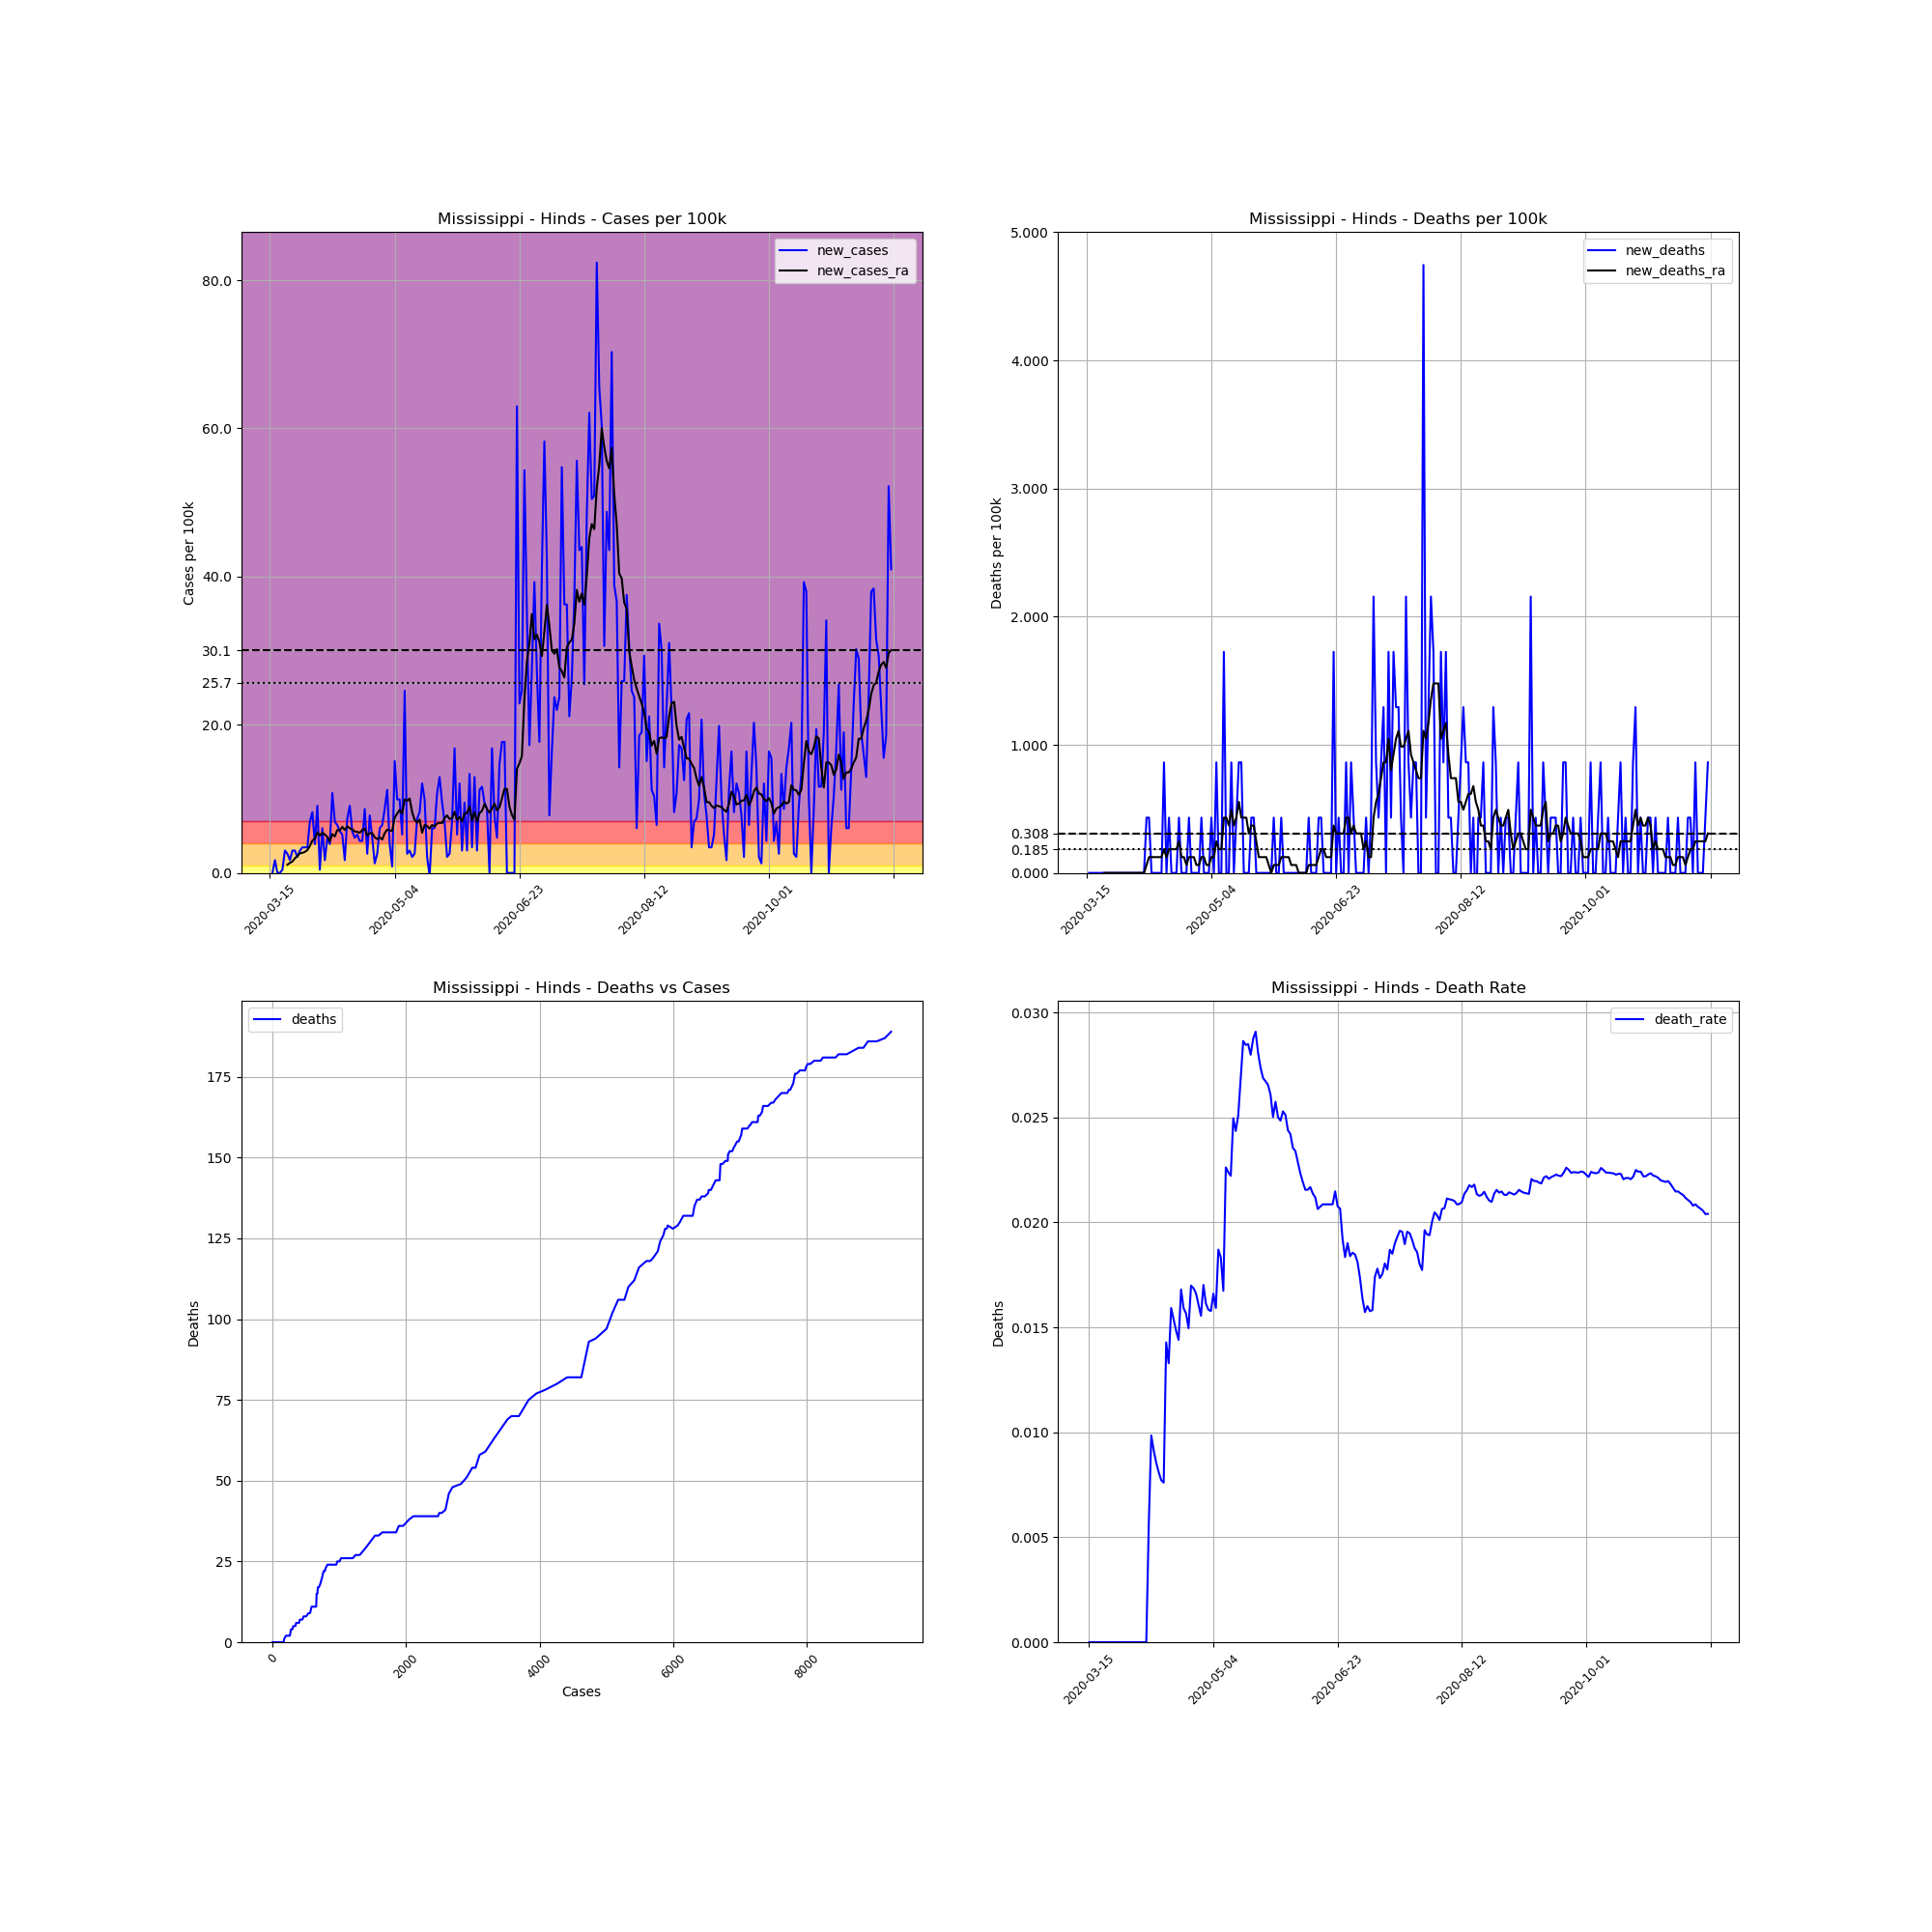

The table this chart was drawn from, first rows:
, date, county, state, fips, cases, deaths, COUNTY, STNAME, CTYNAME, POPESTIMATE2019, cases_per_100k, deaths_per_100k, death_rate, new_cases, new_deaths, new_cases_ra, new_deaths_ra
102022, 2020-03-15, Hinds, Mississippi, 28049, 2, 0, 49, Mississippi, Hinds, 231840, 0.8627, 0.0, 0.0, , , , 
102023, 2020-03-16, Hinds, Mississippi, 28049, 2, 0, 49, Mississippi, Hinds, 231840, 0.8627, 0.0, 0.0, 0.0, 0.0, , 
102024, 2020-03-17, Hinds, Mississippi, 28049, 6, 0, 49, Mississippi, Hinds, 231840, 2.588, 0.0, 0.0, 1.725, 0.0, , 
102025, 2020-03-18, Hinds, Mississippi, 28049, 6, 0, 49, Mississippi, Hinds, 231840, 2.588, 0.0, 0.0, 0.0, 0.0, , 
102026, 2020-03-19, Hinds, Mississippi, 28049, 6, 0, 49, Mississippi, Hinds, 231840, 2.588, 0.0, 0.0, 0.0, 0.0, , 
102027, 2020-03-20, Hinds, Mississippi, 28049, 7, 0, 49, Mississippi, Hinds, 231840, 3.019, 0.0, 0.0, 0.4313, 0.0, , 
102028, 2020-03-21, Hinds, Mississippi, 28049, 14, 0, 49, Mississippi, Hinds, 231840, 6.039, 0.0, 0.0, 3.019, 0.0, , 
102029, 2020-03-22, Hinds, Mississippi, 28049, 20, 0, 49, Mississippi, Hinds, 231840, 8.627, 0.0, 0.0, 2.588, 0.0, 1.109, 0.0
102030, 2020-03-23, Hinds, Mississippi, 28049, 24, 0, 49, Mississippi, Hinds, 231840, 10.35, 0.0, 0.0, 1.725, 0.0, 1.356, 0.0
102031, 2020-03-24, Hinds, Mississippi, 28049, 31, 0, 49, Mississippi, Hinds, 231840, 13.37, 0.0, 0.0, 3.019, 0.0, 1.54, 0.0
102032, 2020-03-25, Hinds, Mississippi, 28049, 38, 0, 49, Mississippi, Hinds, 231840, 16.39, 0.0, 0.0, 3.019, 0.0, 1.972, 0.0
102033, 2020-03-26, Hinds, Mississippi, 28049, 43, 0, 49, Mississippi, Hinds, 231840, 18.55, 0.0, 0.0, 2.157, 0.0, 2.28, 0.0
102034, 2020-03-27, Hinds, Mississippi, 28049, 50, 0, 49, Mississippi, Hinds, 231840, 21.57, 0.0, 0.0, 3.019, 0.0, 2.65, 0.0
102035, 2020-03-28, Hinds, Mississippi, 28049, 58, 0, 49, Mississippi, Hinds, 231840, 25.02, 0.0, 0.0, 3.451, 0.0, 2.711, 0.0
102036, 2020-03-29, Hinds, Mississippi, 28049, 66, 0, 49, Mississippi, Hinds, 231840, 28.47, 0.0, 0.0, 3.451, 0.0, 2.834, 0.0
102037, 2020-03-30, Hinds, Mississippi, 28049, 74, 0, 49, Mississippi, Hinds, 231840, 31.92, 0.0, 0.0, 3.451, 0.0, 3.081, 0.0
102038, 2020-03-31, Hinds, Mississippi, 28049, 90, 0, 49, Mississippi, Hinds, 231840, 38.82, 0.0, 0.0, 6.901, 0.0, 3.636, 0.0
102039, 2020-04-01, Hinds, Mississippi, 28049, 109, 0, 49, Mississippi, Hinds, 231840, 47.02, 0.0, 0.0, 8.195, 0.0, 4.375, 0.0
102040, 2020-04-02, Hinds, Mississippi, 28049, 118, 0, 49, Mississippi, Hinds, 231840, 50.9, 0.0, 0.0, 3.882, 0.0, 4.621, 0.0
102041, 2020-04-03, Hinds, Mississippi, 28049, 139, 0, 49, Mississippi, Hinds, 231840, 59.96, 0.0, 0.0, 9.058, 0.0, 5.484, 0.0
102042, 2020-04-04, Hinds, Mississippi, 28049, 140, 0, 49, Mississippi, Hinds, 231840, 60.39, 0.0, 0.0, 0.4313, 0.0, 5.053, 0.0
102043, 2020-04-05, Hinds, Mississippi, 28049, 154, 0, 49, Mississippi, Hinds, 231840, 66.43, 0.0, 0.0, 6.039, 0.0, 5.422, 0.0
102044, 2020-04-06, Hinds, Mississippi, 28049, 158, 0, 49, Mississippi, Hinds, 231840, 68.15, 0.0, 0.0, 1.725, 0.0, 5.176, 0.0
102045, 2020-04-07, Hinds, Mississippi, 28049, 169, 0, 49, Mississippi, Hinds, 231840, 72.9, 0.0, 0.0, 4.745, 0.0, 4.868, 0.0
102046, 2020-04-08, Hinds, Mississippi, 28049, 178, 1, 49, Mississippi, Hinds, 231840, 76.78, 0.4313, 0.005618, 3.882, 0.4313, 4.252, 0.06162
102047, 2020-04-09, Hinds, Mississippi, 28049, 203, 2, 49, Mississippi, Hinds, 231840, 87.56, 0.8627, 0.009852, 10.78, 0.4313, 5.238, 0.1232
102048, 2020-04-10, Hinds, Mississippi, 28049, 219, 2, 49, Mississippi, Hinds, 231840, 94.46, 0.8627, 0.009132, 6.901, 0.0, 4.93, 0.1232
102049, 2020-04-11, Hinds, Mississippi, 28049, 234, 2, 49, Mississippi, Hinds, 231840, 100.9, 0.8627, 0.008547, 6.47, 0.0, 5.792, 0.1232
102050, 2020-04-12, Hinds, Mississippi, 28049, 247, 2, 49, Mississippi, Hinds, 231840, 106.5, 0.8627, 0.008097, 5.607, 0.0, 5.731, 0.1232
102051, 2020-04-13, Hinds, Mississippi, 28049, 259, 2, 49, Mississippi, Hinds, 231840, 111.7, 0.8627, 0.007722, 5.176, 0.0, 6.224, 0.1232
102052, 2020-04-14, Hinds, Mississippi, 28049, 263, 2, 49, Mississippi, Hinds, 231840, 113.4, 0.8627, 0.007605, 1.725, 0.0, 5.792, 0.1232
102053, 2020-04-15, Hinds, Mississippi, 28049, 280, 4, 49, Mississippi, Hinds, 231840, 120.8, 1.725, 0.01429, 7.333, 0.8627, 6.285, 0.1849
102054, 2020-04-16, Hinds, Mississippi, 28049, 301, 4, 49, Mississippi, Hinds, 231840, 129.8, 1.725, 0.01329, 9.058, 0.0, 6.039, 0.1232
102055, 2020-04-17, Hinds, Mississippi, 28049, 314, 5, 49, Mississippi, Hinds, 231840, 135.4, 2.157, 0.01592, 5.607, 0.4313, 5.854, 0.1849
102056, 2020-04-18, Hinds, Mississippi, 28049, 325, 5, 49, Mississippi, Hinds, 231840, 140.2, 2.157, 0.01538, 4.745, 0.0, 5.607, 0.1849
102057, 2020-04-19, Hinds, Mississippi, 28049, 337, 5, 49, Mississippi, Hinds, 231840, 145.4, 2.157, 0.01484, 5.176, 0.0, 5.546, 0.1849
102058, 2020-04-20, Hinds, Mississippi, 28049, 347, 5, 49, Mississippi, Hinds, 231840, 149.7, 2.157, 0.01441, 4.313, 0.0, 5.422, 0.1849
102059, 2020-04-21, Hinds, Mississippi, 28049, 357, 6, 49, Mississippi, Hinds, 231840, 154, 2.588, 0.01681, 4.313, 0.4313, 5.792, 0.2465
102060, 2020-04-22, Hinds, Mississippi, 28049, 377, 6, 49, Mississippi, Hinds, 231840, 162.6, 2.588, 0.01592, 8.627, 0.0, 5.977, 0.1232
102061, 2020-04-23, Hinds, Mississippi, 28049, 383, 6, 49, Mississippi, Hinds, 231840, 165.2, 2.588, 0.01567, 2.588, 0.0, 5.053, 0.1232
102062, 2020-04-24, Hinds, Mississippi, 28049, 401, 6, 49, Mississippi, Hinds, 231840, 173, 2.588, 0.01496, 7.764, 0.0, 5.361, 0.06162
102063, 2020-04-25, Hinds, Mississippi, 28049, 412, 7, 49, Mississippi, Hinds, 231840, 177.7, 3.019, 0.01699, 4.745, 0.4313, 5.361, 0.1232
102064, 2020-04-26, Hinds, Mississippi, 28049, 415, 7, 49, Mississippi, Hinds, 231840, 179, 3.019, 0.01687, 1.294, 0.0, 4.806, 0.1232
102065, 2020-04-27, Hinds, Mississippi, 28049, 421, 7, 49, Mississippi, Hinds, 231840, 181.6, 3.019, 0.01663, 2.588, 0.0, 4.56, 0.1232
102066, 2020-04-28, Hinds, Mississippi, 28049, 435, 7, 49, Mississippi, Hinds, 231840, 187.6, 3.019, 0.01609, 6.039, 0.0, 4.806, 0.06162
102067, 2020-04-29, Hinds, Mississippi, 28049, 450, 7, 49, Mississippi, Hinds, 231840, 194.1, 3.019, 0.01556, 6.47, 0.0, 4.498, 0.06162
102068, 2020-04-30, Hinds, Mississippi, 28049, 470, 8, 49, Mississippi, Hinds, 231840, 202.7, 3.451, 0.01702, 8.627, 0.4313, 5.361, 0.1232
102069, 2020-05-01, Hinds, Mississippi, 28049, 496, 8, 49, Mississippi, Hinds, 231840, 213.9, 3.451, 0.01613, 11.21, 0.0, 5.854, 0.1232
102070, 2020-05-02, Hinds, Mississippi, 28049, 505, 8, 49, Mississippi, Hinds, 231840, 217.8, 3.451, 0.01584, 3.882, 0.0, 5.731, 0.06162
102071, 2020-05-03, Hinds, Mississippi, 28049, 507, 8, 49, Mississippi, Hinds, 231840, 218.7, 3.451, 0.01578, 0.8627, 0.0, 5.669, 0.06162
102072, 2020-05-04, Hinds, Mississippi, 28049, 542, 9, 49, Mississippi, Hinds, 231840, 233.8, 3.882, 0.01661, 15.1, 0.4313, 7.456, 0.1232
102073, 2020-05-05, Hinds, Mississippi, 28049, 565, 9, 49, Mississippi, Hinds, 231840, 243.7, 3.882, 0.01593, 9.921, 0.0, 8.01, 0.1232
102074, 2020-05-06, Hinds, Mississippi, 28049, 588, 11, 49, Mississippi, Hinds, 231840, 253.6, 4.745, 0.01871, 9.921, 0.8627, 8.503, 0.2465
102075, 2020-05-07, Hinds, Mississippi, 28049, 600, 11, 49, Mississippi, Hinds, 231840, 258.8, 4.745, 0.01833, 5.176, 0.0, 8.01, 0.1849
102076, 2020-05-08, Hinds, Mississippi, 28049, 657, 11, 49, Mississippi, Hinds, 231840, 283.4, 4.745, 0.01674, 24.59, 0.0, 9.921, 0.1849
102077, 2020-05-09, Hinds, Mississippi, 28049, 663, 15, 49, Mississippi, Hinds, 231840, 286, 6.47, 0.02262, 2.588, 1.725, 9.736, 0.4313
102078, 2020-05-10, Hinds, Mississippi, 28049, 670, 15, 49, Mississippi, Hinds, 231840, 289, 6.47, 0.02239, 3.019, 0.0, 10.04, 0.4313
102079, 2020-05-11, Hinds, Mississippi, 28049, 675, 15, 49, Mississippi, Hinds, 231840, 291.1, 6.47, 0.02222, 2.157, 0.0, 8.195, 0.3697
102080, 2020-05-12, Hinds, Mississippi, 28049, 681, 17, 49, Mississippi, Hinds, 231840, 293.7, 7.333, 0.02496, 2.588, 0.8627, 7.148, 0.493
102081, 2020-05-13, Hinds, Mississippi, 28049, 698, 17, 49, Mississippi, Hinds, 231840, 301.1, 7.333, 0.02436, 7.333, 0.0, 6.778, 0.3697
... 190 more rows
